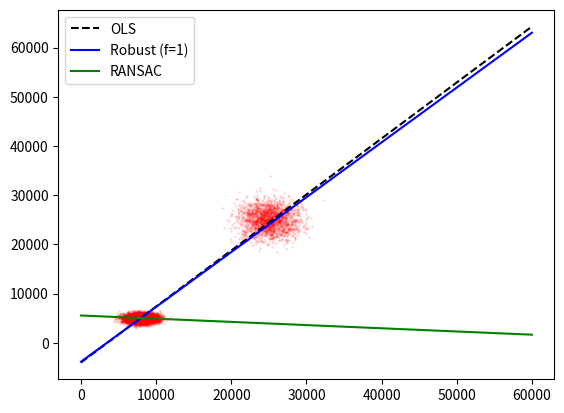

This chart was generated by the following Python code:
import numpy as np
import matplotlib.pyplot as plt
from scipy.optimize import least_squares

def robust_linear_fit(x, y):
    if len(x) < 2:
        return 0.0, 0.0
    def model(params, x):
        return params[0] * x + params[1]
    def residuals(params, x, y):
        return model(params, x) - y
    try:
        x_stacked = np.vstack([x, np.ones(len(x))]).T
        a0, b0 = np.linalg.lstsq(x_stacked, y, rcond=None)[0]
    except Exception:
        a0, b0 = 1.0, 0.0
    res = least_squares(residuals, [a0, b0], args=(x, y), loss='soft_l1', f_scale=1000.0) # Adjusted f_scale
    return res.x

# Simulate User's Data
# Background cluster (Dense)
bg_n = 10000
bg_x = np.random.normal(8000, 1000, bg_n)
bg_y = np.random.normal(5000, 500, bg_n)

# Missed Cell points labeled as Background (Outliers)
outlier_n = 2000
outlier_x = np.random.normal(25000, 2000, outlier_n)
outlier_y = np.random.normal(25000, 2000, outlier_n)

# Combine points labeled as Background
all_bg_x = np.concatenate([bg_x, outlier_x])
all_bg_y = np.concatenate([bg_y, outlier_y])

# Current implementation OLS
a_ols, b_ols = np.polyfit(all_bg_x, all_bg_y, 1)

# Current implementation Robust (with f_scale=1.0)
def robust_linear_fit_f1(x, y):
    def model(params, x): return params[0] * x + params[1]
    def residuals(params, x, y): return model(params, x) - y
    a0, b0 = np.polyfit(x, y, 1)
    res = least_squares(residuals, [a0, b0], args=(x, y), loss='soft_l1', f_scale=1.0)
    return res.x

a_r1, b_r1 = robust_linear_fit_f1(all_bg_x, all_bg_y)

# Proposed: RANSAC or similar
def simple_ransac(x, y, iterations=100, threshold=1000):
    best_a, best_b = 0, 0
    max_inliers = -1
    for _ in range(iterations):
        indices = np.random.choice(len(x), 2, replace=False)
        x_s, y_s = x[indices], y[indices]
        if x_s[1] == x_s[0]: continue
        a = (y_s[1] - y_s[0]) / (x_s[1] - x_s[0])
        b = y_s[0] - a * x_s[0]
        residuals = np.abs(a * x + b - y)
        inliers = np.sum(residuals < threshold)
        if inliers > max_inliers:
            max_inliers = inliers
            best_a, best_b = a, b
    return best_a, best_b

a_ransac, b_ransac = simple_ransac(all_bg_x, all_bg_y)

print(f"OLS: y = {a_ols:.3f}x + {b_ols:.1f}")
print(f"Robust (f=1): y = {a_r1:.3f}x + {b_r1:.1f}")
print(f"RANSAC: y = {a_ransac:.3f}x + {b_ransac:.1f}")

plt.scatter(all_bg_x, all_bg_y, alpha=0.1, s=1, color='red')
x_range = np.array([0, 60000])
plt.plot(x_range, a_ols * x_range + b_ols, 'k--', label='OLS')
plt.plot(x_range, a_r1 * x_range + b_r1, 'b-', label='Robust (f=1)')
plt.plot(x_range, a_ransac * x_range + b_ransac, 'g-', label='RANSAC')
plt.legend()
plt.savefig('fit_comparison.png')
print("Saved comparison to fit_comparison.png")
